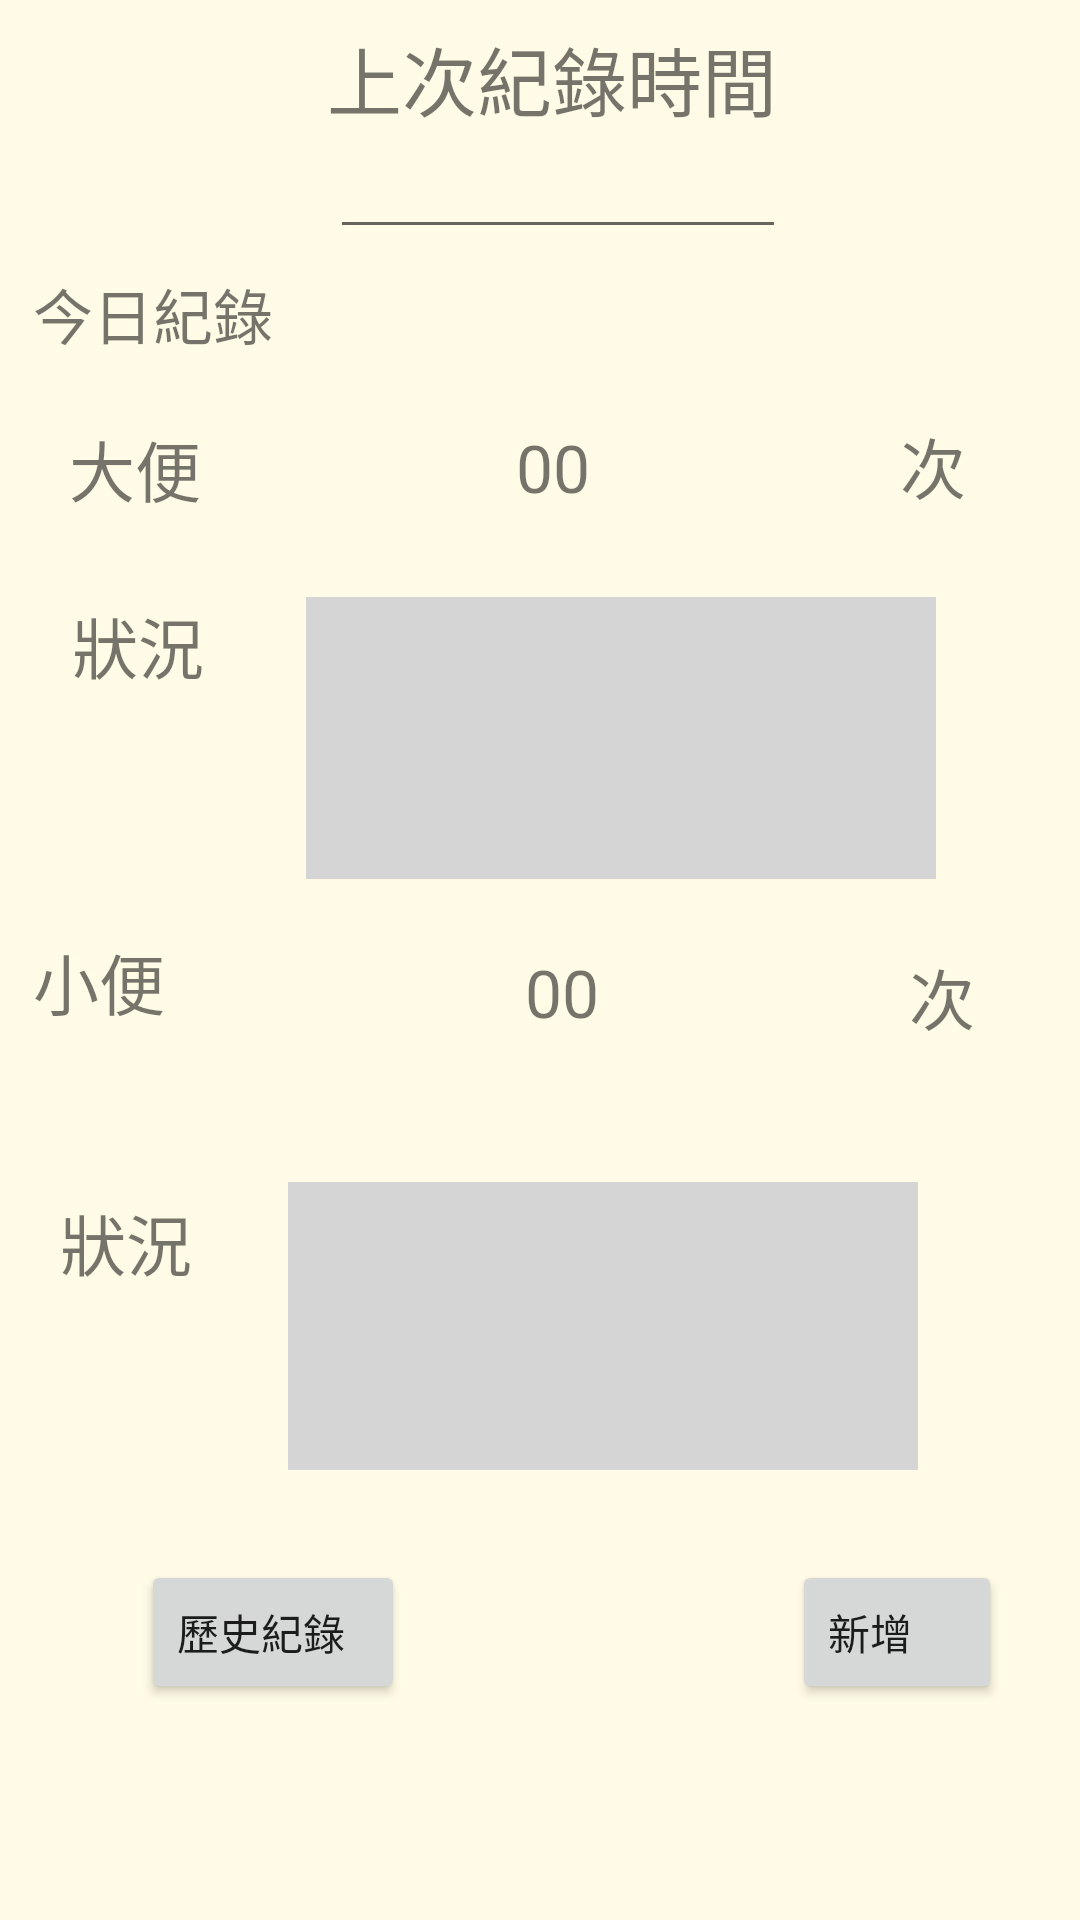

Here is an Android app screen rendered from its layout file. Give the layout XML and the strings, colors and styles it references.
<!-- AndroidManifest.xml: application theme AppTheme -->
<!-- res/layout/activity_recordexcretion.xml -->
<?xml version="1.0" encoding="utf-8"?>
<RelativeLayout xmlns:android="http://schemas.android.com/apk/res/android"
    android:background="#FFFBE6"
    xmlns:app="http://schemas.android.com/apk/res-auto"
    xmlns:tools="http://schemas.android.com/tools"
    android:layout_width="match_parent"
    android:layout_height="match_parent"
    tools:context=".recordexcretion">

    <TextView
        android:id="@+id/Today"
        android:layout_width="wrap_content"
        android:layout_height="32dp"
        android:layout_alignParentStart="true"
        android:layout_alignParentTop="true"
        android:layout_marginStart="11dp"
        android:layout_marginTop="90dp"
        android:text="今日紀錄"
        android:textAlignment="viewStart"
        android:textSize="20dp"
        tools:layout_editor_absoluteX="11dp"
        tools:layout_editor_absoluteY="90dp" />

    <TextView
        android:id="@+id/S"
        android:layout_width="76dp"
        android:layout_height="wrap_content"
        android:layout_alignParentStart="true"
        android:layout_alignParentTop="true"
        android:layout_marginStart="11dp"
        android:layout_marginTop="311dp"
        android:text="小便"
        android:textAlignment="viewStart"
        android:textSize="22dp"
        tools:layout_editor_absoluteX="16dp"
        tools:layout_editor_absoluteY="394dp" />

    <TextView
        android:id="@+id/B"
        android:layout_width="wrap_content"
        android:layout_height="wrap_content"
        android:layout_alignParentStart="true"
        android:layout_alignParentTop="true"
        android:layout_marginStart="23dp"
        android:layout_marginTop="140dp"
        android:text="大便"
        android:textAlignment="viewStart"
        android:textSize="22dp"
        tools:layout_editor_absoluteX="27dp"
        tools:layout_editor_absoluteY="160dp" />

    <TextView
        android:id="@+id/T1"
        android:layout_width="wrap_content"
        android:layout_height="wrap_content"
        android:layout_alignParentStart="true"
        android:layout_alignParentTop="true"
        android:layout_marginStart="300dp"
        android:layout_marginTop="139dp"
        android:text="次"
        android:textAlignment="viewStart"
        android:textSize="22dp"
        tools:layout_editor_absoluteX="284dp"
        tools:layout_editor_absoluteY="394dp" />

    <TextView
        android:id="@+id/T2"
        android:layout_width="wrap_content"
        android:layout_height="wrap_content"
        android:layout_alignParentStart="true"
        android:layout_alignParentTop="true"
        android:layout_marginStart="303dp"
        android:layout_marginTop="316dp"
        android:text="次"
        android:textAlignment="viewStart"
        android:textSize="22dp"
        tools:layout_editor_absoluteX="299dp"
        tools:layout_editor_absoluteY="160dp" />

    <TextView
        android:id="@+id/ST"
        android:layout_width="wrap_content"
        android:layout_height="wrap_content"
        android:layout_alignParentStart="true"
        android:layout_alignParentTop="true"
        android:layout_marginStart="172dp"
        android:layout_marginTop="141dp"
        android:text="00"
        android:textAlignment="viewStart"
        android:textSize="22dp"
        tools:layout_editor_absoluteX="180dp"
        tools:layout_editor_absoluteY="394dp" />

    <TextView
        android:id="@+id/BT1"
        android:layout_width="wrap_content"
        android:layout_height="wrap_content"
        android:layout_alignParentStart="true"
        android:layout_alignParentTop="true"
        android:layout_marginStart="175dp"
        android:layout_marginTop="316dp"
        android:text="00"
        android:textAlignment="viewStart"
        android:textSize="22dp"
        tools:layout_editor_absoluteX="170dp"
        tools:layout_editor_absoluteY="160dp" />

    <TextView
        android:id="@+id/BT2"
        android:layout_width="wrap_content"
        android:layout_height="wrap_content"
        android:layout_alignParentStart="true"
        android:layout_alignParentTop="true"
        android:layout_marginStart="109dp"
        android:layout_marginTop="8dp"
        android:text="上次紀錄時間"
        android:textAlignment="viewStart"
        android:textSize="25dp"
        tools:layout_editor_absoluteX="133dp"
        tools:layout_editor_absoluteY="16dp" />

    <Button
        android:id="@+id/History"
        android:layout_width="wrap_content"
        android:layout_height="wrap_content"
        android:layout_alignParentStart="true"
        android:layout_alignParentTop="true"
        android:layout_marginStart="47dp"
        android:layout_marginTop="520dp"
        android:text="歷史紀錄"
        android:textAlignment="viewStart"
        tools:layout_editor_absoluteX="82dp"
        tools:layout_editor_absoluteY="658dp" />

    <Button
        android:id="@+id/AD_NewP"
        android:layout_width="70dp"
        android:layout_height="wrap_content"
        android:layout_alignParentStart="true"
        android:layout_alignParentTop="true"
        android:layout_marginStart="264dp"
        android:layout_marginTop="520dp"
        android:text="新增"
        android:textAlignment="viewStart"
        tools:layout_editor_absoluteX="233dp"
        tools:layout_editor_absoluteY="658dp" />

    <EditText
        android:id="@+id/LsPData"
        android:layout_width="152dp"
        android:layout_height="40dp"
        android:layout_alignParentStart="true"
        android:layout_alignParentTop="true"
        android:layout_marginStart="110dp"
        android:layout_marginTop="43dp"
        android:ems="10"
        android:inputType="date"
        android:textAlignment="viewStart"
        tools:layout_editor_absoluteX="133dp"
        tools:layout_editor_absoluteY="50dp" />

    <TextView
        android:id="@+id/sitution1"
        android:layout_width="wrap_content"
        android:layout_height="wrap_content"
        android:layout_alignParentStart="true"
        android:layout_alignParentTop="true"
        android:layout_marginStart="20dp"
        android:layout_marginTop="398dp"
        android:text="狀況"
        android:textAlignment="viewStart"
        android:textSize="22dp"
        tools:layout_editor_absoluteX="27dp"
        tools:layout_editor_absoluteY="250dp" />

    <TextView
        android:id="@+id/sitution2"
        android:layout_width="wrap_content"
        android:layout_height="wrap_content"
        android:layout_alignParentStart="true"
        android:layout_alignParentTop="true"
        android:layout_marginStart="24dp"
        android:layout_marginTop="199dp"
        android:text="狀況"
        android:textAlignment="viewStart"
        android:textSize="22dp"
        tools:layout_editor_absoluteX="27dp"
        tools:layout_editor_absoluteY="479dp" />

    <EditText
        android:id="@+id/rcsitution1"
        android:layout_width="wrap_content"
        android:layout_height="94dp"
        android:layout_alignParentStart="true"
        android:layout_alignParentTop="true"
        android:layout_marginStart="102dp"
        android:layout_marginTop="199dp"
        android:background="#d5d5d5"
        android:ems="10"
        android:inputType="textPersonName"
        android:textAlignment="viewStart"
        tools:layout_editor_absoluteX="116dp"
        tools:layout_editor_absoluteY="237dp" />

    <EditText
        android:id="@+id/rcstution2"
        android:layout_width="wrap_content"
        android:layout_height="96dp"
        android:layout_alignParentStart="true"
        android:layout_alignParentTop="true"
        android:layout_marginStart="96dp"
        android:layout_marginTop="394dp"
        android:background="#d5d5d5"
        android:ems="10"
        android:inputType="textPersonName"
        android:textAlignment="viewStart"
        tools:layout_editor_absoluteX="103dp"
        tools:layout_editor_absoluteY="479dp" />

</RelativeLayout>
<!-- resources referenced by this layout -->
<resources>
  <style name="AppTheme" parent="Theme.AppCompat.Light.NoActionBar">
          
          <item name="colorPrimary">@color/colorPrimary</item>
          <item name="colorPrimaryDark">@color/colorPrimaryDark</item>
          <item name="colorAccent">@color/colorAccent</item>
      </style>
  <color name="colorPrimary">#ffc107</color>
  <color name="colorPrimaryDark">#ffa000</color>
  <color name="colorAccent">#009588</color>
</resources>
